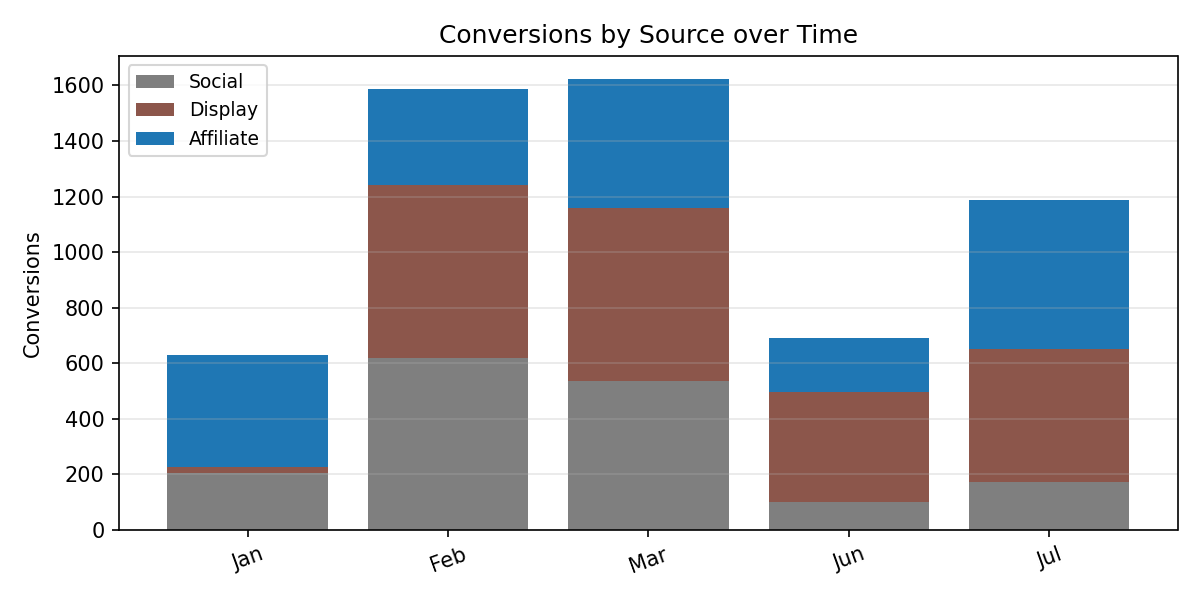

Source data for this figure (header and first rows):
Period, Social, Display, Affiliate, Total
Jan, 203.0, 23.0, 404.0, 630.0
Feb, 619.0, 623.0, 344.0, 1586
Mar, 537.0, 623.0, 465.0, 1625
Jun, 101.0, 394.0, 196.0, 691.0
Jul, 171.0, 480.0, 536.0, 1187
